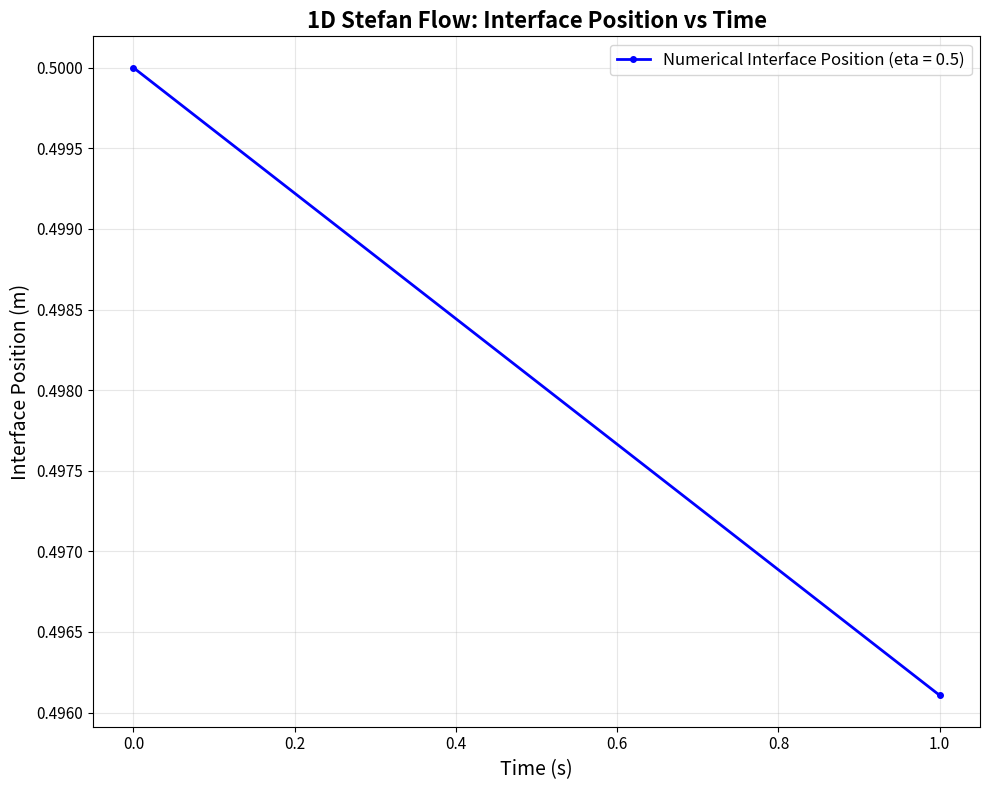
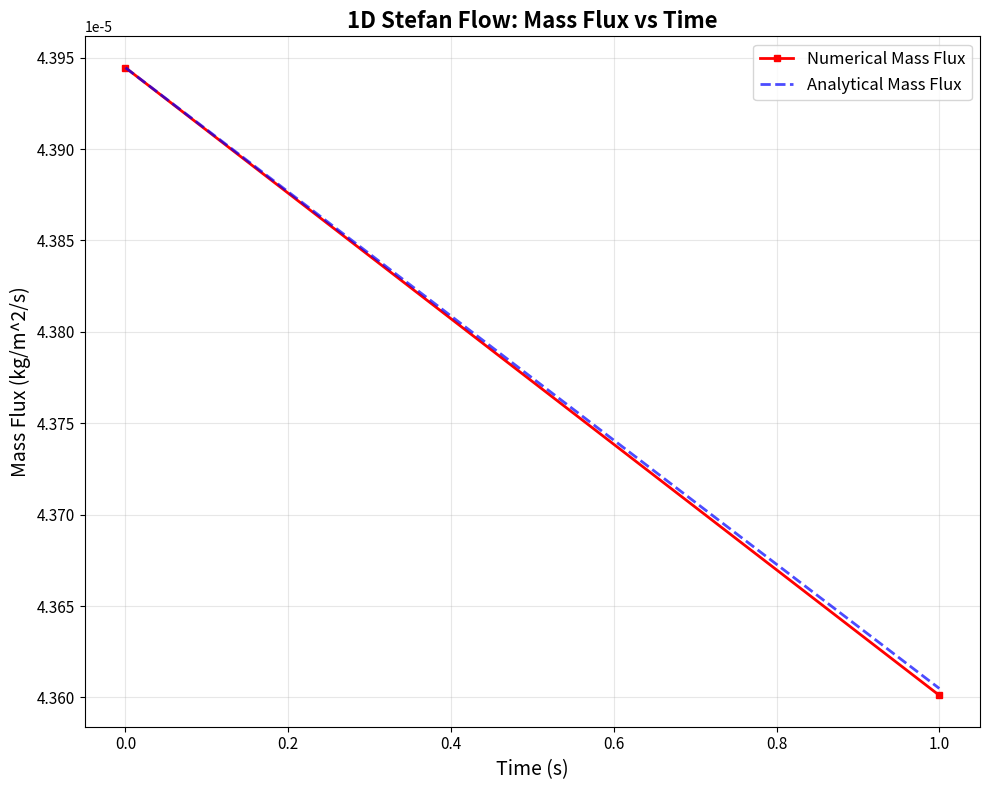
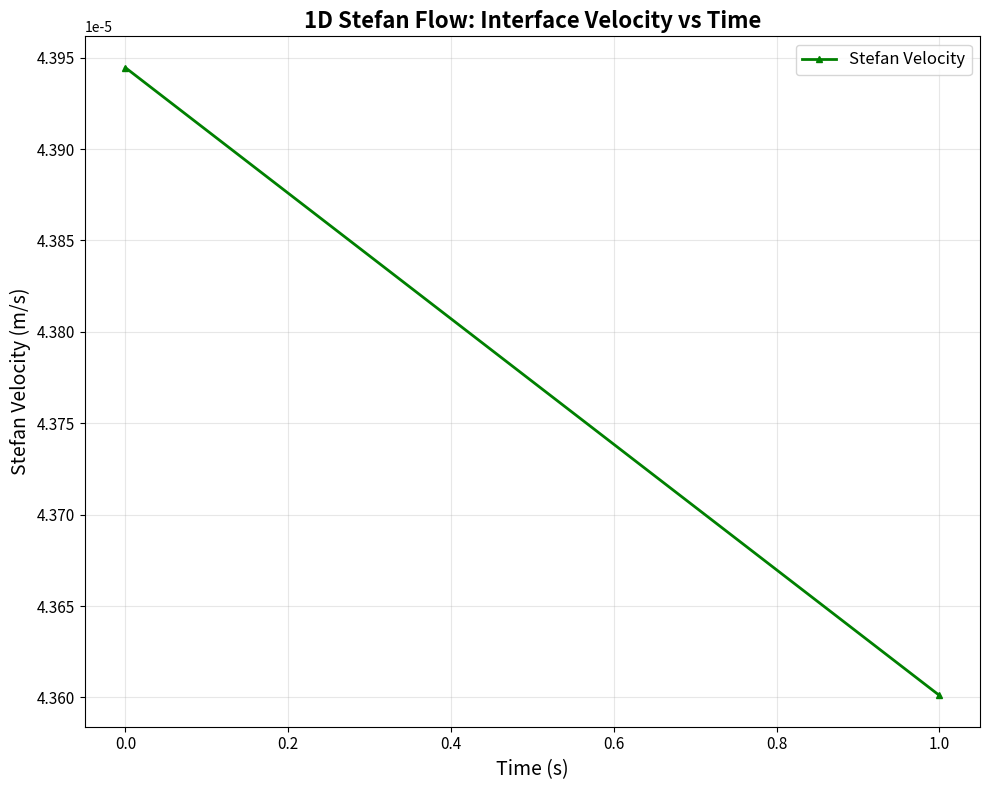
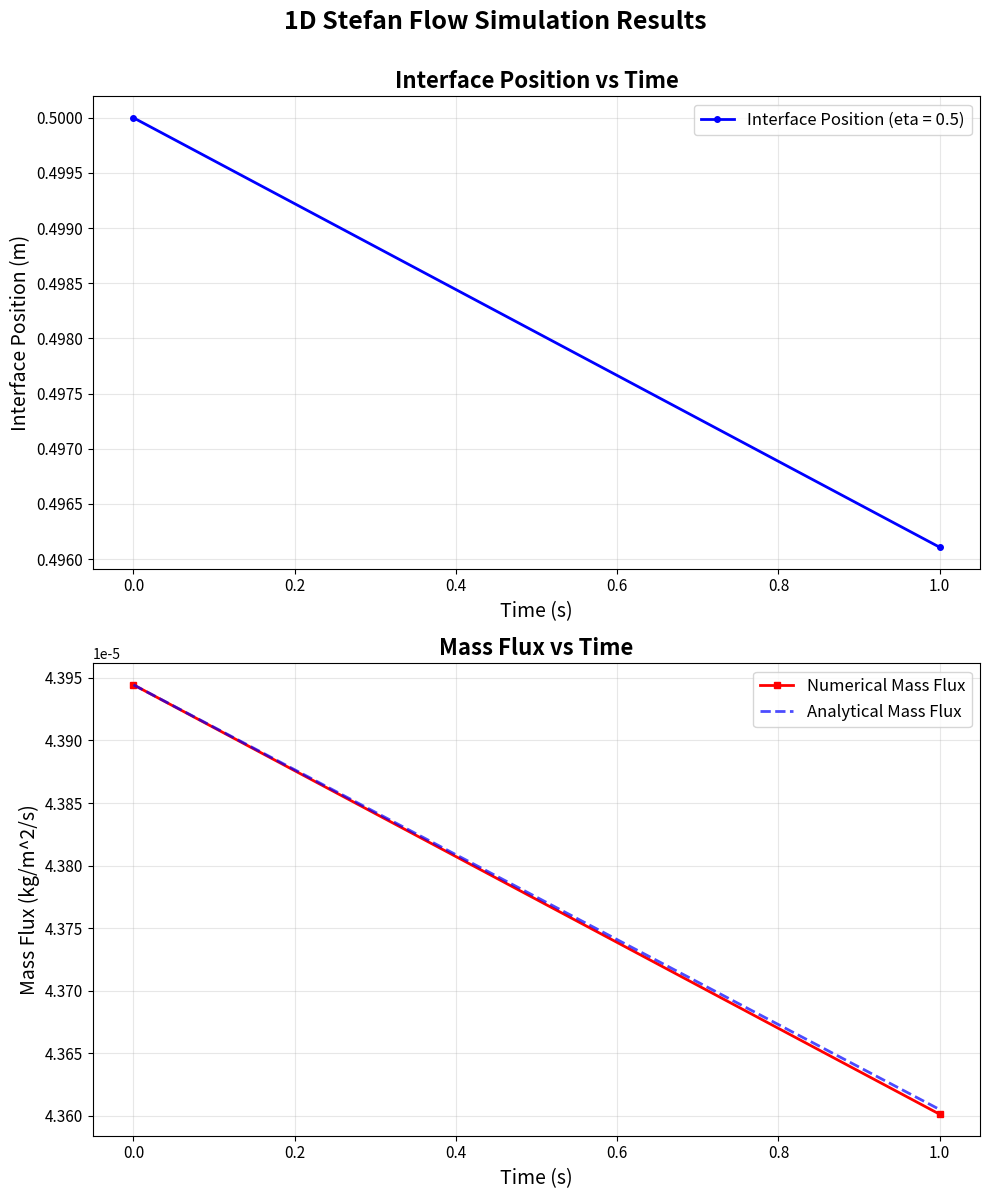
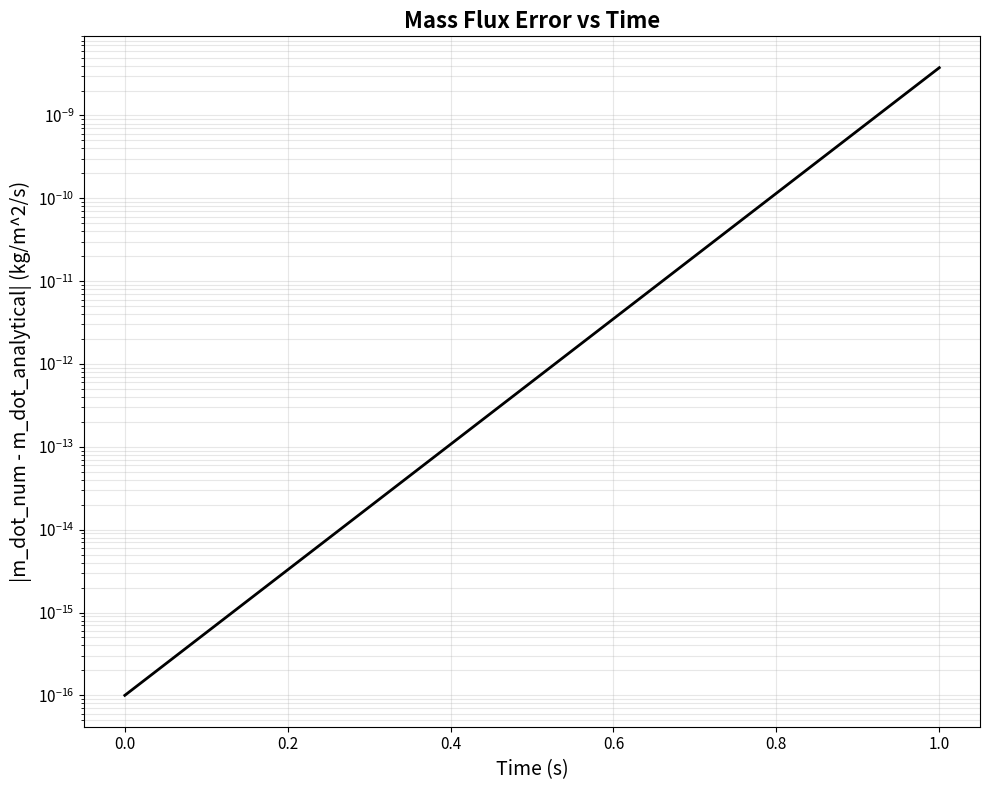

The matplotlib source for these figures, in order:
"""
===============================================================================
1D STEFAN FLOW SIMULATION - MASS FLUX AND INTERFACE TRACKING
===============================================================================

PURPOSE:
    Simulate 1D planar Stefan flow evaporation and track interface motion.
    Plot mass flux and interface position (eta = 0.5) over time.
    
FEATURES:
    - Time-marching simulation of Stefan flow
    - Interface tracking (eta = 0.5 contour)
    - Mass flux calculation at interface
    - Real-time or post-processing visualization
    - Comparison with analytical Stefan flow solution
    
PHYSICS:
    Stefan flow mass transfer with moving interface
    - Mass fraction transport with convection
    - Interface velocity from Stefan flow
    - Quasi-steady mass fraction profile
    
INPUTS:
    Physical parameters from input file (densities, diffusivity, etc.)
    
OUTPUTS:
    - Interface position vs time plot
    - Mass flux vs time plot
    - Combined visualization

===============================================================================
"""

import numpy as np
import matplotlib.pyplot as plt
import os

# ============================================================================
# CONFIGURATION PARAMETERS (FROM INPUT FILE)
# ============================================================================

# Physical parameters - EXTRACTED FROM YOUR INPUT FILE
# Fluid 0 properties (vapor/gas phase, eta=1)
density0 = 1.0                   # Density of gas phase [kg/m^3]
mu0 = 1.8e-5                     # Dynamic viscosity of gas [Pa-s]
pressure0 = 101325.0             # Pressure of gas [Pa]
gamma0 = 1.4                     # Ratio of specific heats for gas
temperature0 = 293.15            # Temperature [K]
cp0 = 1005.0                     # Specific heat [J/kg/K]
cv0 = 717.86                     # Specific heat at constant volume [J/kg/K]
k_thermal0 = 0.026               # Thermal conductivity [W/m/K]

# Fluid 1 properties (liquid phase, eta=0)
density1 = 1000.0                # Density of liquid [kg/m^3]
mu1 = 1.0e-3                     # Dynamic viscosity of liquid [Pa-s]
pressure1 = 101325.0             # Pressure of liquid [Pa]
gamma1 = 1.4                     # Ratio of specific heats for liquid
temperature1 = 293.15            # Temperature [K]
cp1 = 4179.0                     # Specific heat [J/kg/K]
cv1 = 2984.3                     # Specific heat at constant volume [J/kg/K]
k_thermal1 = 0.6                 # Thermal conductivity [W/m/K]

# Mass transfer properties
D_v = 1.0e-5                     # Binary diffusion coefficient [m^2/s]
sigma = 72.8                     # Surface tension [N/m]

# Boundary conditions for mass fraction
Y_surface = 0.9                  # Mass fraction at liquid surface (eta=0.5)
Y_infinity = 0.1                 # Mass fraction far from interface

# Domain properties (FROM INPUT FILE)
x_min = 0.0                      # geometry.prob_lo
x_max = 1.0                      # geometry.prob_hi
y_min = -0.0625
y_max = 0.0625

# Grid properties (FROM INPUT FILE)
n_cells_x = 128                  # amr.n_cell
n_cells_y = 16

# Time stepping (FROM INPUT FILE)
dt_initial = 1e-7                # timestep
dt_max = 1e-0                    # dynamictimestep.max
dt_min = 1e-12                   # dynamictimestep.min
cfl = 0.1                        # cfl
stop_time = 1.0                  # stop_time
plot_dt = 2e-3                   # amr.plot_dt

# Initial interface position (FROM INPUT FILE)
x_interface_initial = 0.5        # eta.ic.expression.constant.x_interface
epsilon_interface = 0.005        # eta.ic.expression.constant.epsilon

# Output settings
output_folder = fr'..\..\..\bin\tests\stefan\stefan_1'

if not os.path.exists(output_folder):
    os.makedirs(output_folder)

# Plotting customization
FONT_SIZE_TITLE = 16
FONT_SIZE_LABEL = 14
FONT_SIZE_LEGEND = 12
FONT_SIZE_TICK = 11
LINE_WIDTH = 2.0

# ============================================================================
# ANALYTICAL SOLUTION FUNCTIONS
# ============================================================================

def stefan_velocity(D_v, delta, Y_s, Y_inf):
    """
    Calculate Stefan velocity at the interface
    v_s = (D_v / delta) * ln[(1 - Y_inf) / (1 - Y_s)]
    """
    if Y_s >= 1.0 or Y_inf >= 1.0 or delta < 1e-12:
        return 0.0
    return (D_v / delta) * np.log((1.0 - Y_inf) / (1.0 - Y_s))

def stefan_mass_flux(rho, D_v, delta, Y_s, Y_inf):
    """
    Calculate mass flux at the interface
    m_dot = rho * v_s = (rho * D_v / delta) * ln[(1 - Y_inf) / (1 - Y_s)]
    """
    v_s = stefan_velocity(D_v, delta, Y_s, Y_inf)
    return rho * v_s

def mass_fraction_profile(x, x_interface, D_v, Y_s, Y_inf, rho):
    """
    Analytical mass fraction profile with Stefan flow
    Y(x) = Y_inf + (Y_s - Y_inf) * [exp(Pe*(x-x_i)/delta) - 1] / [exp(Pe) - 1]
    """
    delta = x_max - x_interface
    if delta < 1e-12:
        return np.full_like(x, Y_inf)
    
    v_s = stefan_velocity(D_v, delta, Y_s, Y_inf)
    Pe = v_s * delta / D_v
    
    # Normalized distance from interface
    xi = (x - x_interface) / delta
    
    # Mass fraction profile
    if abs(Pe) < 1e-6:
        Y = Y_s + (Y_inf - Y_s) * xi
    else:
        Y = Y_inf + (Y_s - Y_inf) * (np.exp(Pe * xi) - 1.0) / (np.exp(Pe) - 1.0)
    
    # Apply only in gas region
    Y = np.where(x > x_interface, Y, Y_s)
    
    return Y

def eta_profile_initial(x, x_interface, epsilon):
    """
    Initial eta profile (tanh interface)
    eta = 0.5 * (1 + tanh((x - x_interface) / (2*sqrt(2)*epsilon)))
    """
    return 0.5 * (1.0 + np.tanh((x - x_interface) / (2.0 * np.sqrt(2.0) * epsilon)))

# ============================================================================
# SIMULATION SETUP
# ============================================================================

print("=" * 70)
print("1D STEFAN FLOW SIMULATION")
print("=" * 70)

# Create spatial grid
x = np.linspace(x_min, x_max, n_cells_x)
dx = x[1] - x[0]

# Initialize eta field
eta = eta_profile_initial(x, x_interface_initial, epsilon_interface)

# Initialize storage arrays
times = [0.0]
interface_positions = [x_interface_initial]
mass_fluxes = []
stefan_velocities = []

# Calculate initial mass flux
delta_initial = x_max - x_interface_initial
m_dot_initial = stefan_mass_flux(density0, D_v, delta_initial, Y_surface, Y_infinity)
v_s_initial = stefan_velocity(D_v, delta_initial, Y_surface, Y_infinity)
mass_fluxes.append(m_dot_initial)
stefan_velocities.append(v_s_initial)

print(f"\nInitial Conditions:")
print(f"  Interface position: {x_interface_initial:.6f} m")
print(f"  Stefan velocity: {v_s_initial:.6e} m/s")
print(f"  Mass flux: {m_dot_initial:.6e} kg/m^2/s")

# ============================================================================
# TIME MARCHING SIMULATION
# ============================================================================

print("\n" + "=" * 70)
print("RUNNING TIME MARCHING SIMULATION")
print("=" * 70)

t = 0.0
dt = dt_initial
step = 0
plot_counter = 0
next_plot_time = plot_dt

while t < stop_time:
    # Find current interface position (where eta = 0.5)
    idx_interface = np.argmin(np.abs(eta - 0.5))
    x_interface = x[idx_interface]
    
    # Calculate Stefan velocity and mass flux
    delta = x_max - x_interface
    if delta < dx:
        print(f"  Warning: Interface too close to boundary at t = {t:.6e} s")
        break
    
    v_s = stefan_velocity(D_v, delta, Y_surface, Y_infinity)
    m_dot = stefan_mass_flux(density0, D_v, delta, Y_surface, Y_infinity)
    
    # Adaptive time stepping based on CFL condition
    if v_s > 1e-12:
        dt_cfl = cfl * dx / abs(v_s)
        dt = min(dt_cfl, dt_max)
        dt = max(dt, dt_min)
    
    # Update interface position (simple explicit Euler)
    x_interface_new = x_interface + v_s * dt
    
    # Update eta field (shift interface)
    eta = eta_profile_initial(x, x_interface_new, epsilon_interface)
    
    # Update time
    t += dt
    step += 1
    
    # Store data at plot intervals
    if t >= next_plot_time:
        times.append(t)
        interface_positions.append(x_interface_new)
        mass_fluxes.append(m_dot)
        stefan_velocities.append(v_s)
        next_plot_time += plot_dt
        plot_counter += 1
        
        if plot_counter % 10 == 0:
            print(f"  Step {step}: t = {t:.6e} s, x_int = {x_interface_new:.6f} m, m_dot = {m_dot:.6e} kg/m^2/s")
    
    # Safety check
    if step > 1e7:
        print(f"  Warning: Maximum steps reached")
        break

times = np.array(times)
interface_positions = np.array(interface_positions)
mass_fluxes = np.array(mass_fluxes)
stefan_velocities = np.array(stefan_velocities)

print(f"\nSimulation complete!")
print(f"  Total steps: {step}")
print(f"  Final time: {t:.6e} s")
print(f"  Final interface position: {interface_positions[-1]:.6f} m")
print(f"  Final mass flux: {mass_fluxes[-1]:.6e} kg/m^2/s")

# ============================================================================
# CALCULATE ANALYTICAL SOLUTION FOR COMPARISON
# ============================================================================

print("\n" + "=" * 70)
print("CALCULATING ANALYTICAL SOLUTION")
print("=" * 70)

analytical_mass_flux = []
analytical_interface_pos = []

for i, t_val in enumerate(times):
    x_int = interface_positions[i]
    delta = x_max - x_int
    m_dot_ana = stefan_mass_flux(density0, D_v, delta, Y_surface, Y_infinity)
    analytical_mass_flux.append(m_dot_ana)
    analytical_interface_pos.append(x_int)

analytical_mass_flux = np.array(analytical_mass_flux)
analytical_interface_pos = np.array(analytical_interface_pos)

# ============================================================================
# PLOT 1: INTERFACE POSITION VS TIME
# ============================================================================

print("\n" + "=" * 70)
print("CREATING PLOTS")
print("=" * 70)

fig1, ax1 = plt.subplots(figsize=(10, 8))
ax1.plot(times, interface_positions, 'b-', linewidth=LINE_WIDTH, 
         label='Numerical Interface Position (eta = 0.5)', marker='o', markersize=4)

ax1.set_xlabel('Time (s)', fontsize=FONT_SIZE_LABEL)
ax1.set_ylabel('Interface Position (m)', fontsize=FONT_SIZE_LABEL)
ax1.set_title('1D Stefan Flow: Interface Position vs Time', 
              fontsize=FONT_SIZE_TITLE, fontweight='bold')
ax1.legend(fontsize=FONT_SIZE_LEGEND, loc='best')
ax1.grid(True, alpha=0.3)
ax1.tick_params(labelsize=FONT_SIZE_TICK)
plt.tight_layout()

plt.savefig(os.path.join(output_folder, '01_Interface_Position_vs_Time.png'), dpi=300)
plt.savefig(os.path.join(output_folder, '01_Interface_Position_vs_Time.eps'))
print("  Saved: 01_Interface_Position_vs_Time.png/.eps")
plt.close()

# ============================================================================
# PLOT 2: MASS FLUX VS TIME
# ============================================================================

fig2, ax2 = plt.subplots(figsize=(10, 8))
ax2.plot(times, mass_fluxes, 'r-', linewidth=LINE_WIDTH, 
         label='Numerical Mass Flux', marker='s', markersize=4)
ax2.plot(times, analytical_mass_flux, 'b--', linewidth=LINE_WIDTH, 
         label='Analytical Mass Flux', alpha=0.7)

ax2.set_xlabel('Time (s)', fontsize=FONT_SIZE_LABEL)
ax2.set_ylabel('Mass Flux (kg/m^2/s)', fontsize=FONT_SIZE_LABEL)
ax2.set_title('1D Stefan Flow: Mass Flux vs Time', 
              fontsize=FONT_SIZE_TITLE, fontweight='bold')
ax2.legend(fontsize=FONT_SIZE_LEGEND, loc='best')
ax2.grid(True, alpha=0.3)
ax2.tick_params(labelsize=FONT_SIZE_TICK)
plt.tight_layout()

plt.savefig(os.path.join(output_folder, '02_Mass_Flux_vs_Time.png'), dpi=300)
plt.savefig(os.path.join(output_folder, '02_Mass_Flux_vs_Time.eps'))
print("  Saved: 02_Mass_Flux_vs_Time.png/.eps")
plt.close()

# ============================================================================
# PLOT 3: STEFAN VELOCITY VS TIME
# ============================================================================

fig3, ax3 = plt.subplots(figsize=(10, 8))
ax3.plot(times, stefan_velocities, 'g-', linewidth=LINE_WIDTH, 
         label='Stefan Velocity', marker='^', markersize=4)

ax3.set_xlabel('Time (s)', fontsize=FONT_SIZE_LABEL)
ax3.set_ylabel('Stefan Velocity (m/s)', fontsize=FONT_SIZE_LABEL)
ax3.set_title('1D Stefan Flow: Interface Velocity vs Time', 
              fontsize=FONT_SIZE_TITLE, fontweight='bold')
ax3.legend(fontsize=FONT_SIZE_LEGEND, loc='best')
ax3.grid(True, alpha=0.3)
ax3.tick_params(labelsize=FONT_SIZE_TICK)
plt.tight_layout()

plt.savefig(os.path.join(output_folder, '03_Stefan_Velocity_vs_Time.png'), dpi=300)
plt.savefig(os.path.join(output_folder, '03_Stefan_Velocity_vs_Time.eps'))
print("  Saved: 03_Stefan_Velocity_vs_Time.png/.eps")
plt.close()

# ============================================================================
# PLOT 4: COMBINED PLOT (INTERFACE AND MASS FLUX)
# ============================================================================

fig4, (ax4a, ax4b) = plt.subplots(2, 1, figsize=(10, 12))

# Top: Interface position
ax4a.plot(times, interface_positions, 'b-', linewidth=LINE_WIDTH, 
          label='Interface Position (eta = 0.5)', marker='o', markersize=4)
ax4a.set_xlabel('Time (s)', fontsize=FONT_SIZE_LABEL)
ax4a.set_ylabel('Interface Position (m)', fontsize=FONT_SIZE_LABEL)
ax4a.set_title('Interface Position vs Time', fontsize=FONT_SIZE_TITLE, fontweight='bold')
ax4a.legend(fontsize=FONT_SIZE_LEGEND, loc='best')
ax4a.grid(True, alpha=0.3)
ax4a.tick_params(labelsize=FONT_SIZE_TICK)

# Bottom: Mass flux
ax4b.plot(times, mass_fluxes, 'r-', linewidth=LINE_WIDTH, 
          label='Numerical Mass Flux', marker='s', markersize=4)
ax4b.plot(times, analytical_mass_flux, 'b--', linewidth=LINE_WIDTH, 
          label='Analytical Mass Flux', alpha=0.7)
ax4b.set_xlabel('Time (s)', fontsize=FONT_SIZE_LABEL)
ax4b.set_ylabel('Mass Flux (kg/m^2/s)', fontsize=FONT_SIZE_LABEL)
ax4b.set_title('Mass Flux vs Time', fontsize=FONT_SIZE_TITLE, fontweight='bold')
ax4b.legend(fontsize=FONT_SIZE_LEGEND, loc='best')
ax4b.grid(True, alpha=0.3)
ax4b.tick_params(labelsize=FONT_SIZE_TICK)

fig4.suptitle('1D Stefan Flow Simulation Results', 
              fontsize=FONT_SIZE_TITLE + 2, fontweight='bold', y=0.995)
plt.tight_layout(rect=[0, 0, 1, 0.99])

plt.savefig(os.path.join(output_folder, '04_Combined_Results.png'), dpi=300)
plt.savefig(os.path.join(output_folder, '04_Combined_Results.eps'))
print("  Saved: 04_Combined_Results.png/.eps")
plt.close()

# ============================================================================
# PLOT 5: MASS FLUX ERROR
# ============================================================================

mass_flux_error = np.abs(mass_fluxes - analytical_mass_flux)
epsilon = 1e-16

fig5, ax5 = plt.subplots(figsize=(10, 8))
ax5.semilogy(times, mass_flux_error + epsilon, 'k-', linewidth=LINE_WIDTH)

ax5.set_xlabel('Time (s)', fontsize=FONT_SIZE_LABEL)
ax5.set_ylabel('|m_dot_num - m_dot_analytical| (kg/m^2/s)', fontsize=FONT_SIZE_LABEL)
ax5.set_title('Mass Flux Error vs Time', 
              fontsize=FONT_SIZE_TITLE, fontweight='bold')
ax5.grid(True, alpha=0.3, which='both')
ax5.tick_params(labelsize=FONT_SIZE_TICK)
plt.tight_layout()

plt.savefig(os.path.join(output_folder, '05_Mass_Flux_Error.png'), dpi=300)
plt.savefig(os.path.join(output_folder, '05_Mass_Flux_Error.eps'))
print("  Saved: 05_Mass_Flux_Error.png/.eps")
plt.close()

# ============================================================================
# SAVE DATA TO TEXT FILES
# ============================================================================

print("\n" + "=" * 70)
print("SAVING DATA TO TEXT FILES")
print("=" * 70)

# Save time series data
data_file = os.path.join(output_folder, 'stefan_flow_data.txt')
header = "Time(s) Interface_Position(m) Mass_Flux(kg/m^2/s) Stefan_Velocity(m/s) Analytical_Mass_Flux(kg/m^2/s)"
data = np.column_stack((times, interface_positions, mass_fluxes, stefan_velocities, analytical_mass_flux))
np.savetxt(data_file, data, header=header, fmt='%.10e')
print(f"  Saved: stefan_flow_data.txt")

# ============================================================================
# SUMMARY
# ============================================================================

print("\n" + "=" * 70)
print("SIMULATION COMPLETE")
print("=" * 70)
print(f"\nOutput directory: {output_folder}")
print(f"\nPhysical Parameters:")
print(f"  Gas density (rho0): {density0} kg/m^3")
print(f"  Liquid density (rho1): {density1} kg/m^3")
print(f"  Diffusion coefficient (D_v): {D_v} m^2/s")
print(f"  Surface mass fraction (Y_s): {Y_surface}")
print(f"  Far-field mass fraction (Y_inf): {Y_infinity}")

print(f"\nSimulation Results:")
print(f"  Initial interface position: {interface_positions[0]:.6f} m")
print(f"  Final interface position: {interface_positions[-1]:.6f} m")
print(f"  Interface displacement: {interface_positions[-1] - interface_positions[0]:.6e} m")
print(f"  Average mass flux: {np.mean(mass_fluxes):.6e} kg/m^2/s")
print(f"  Average Stefan velocity: {np.mean(stefan_velocities):.6e} m/s")
print(f"  Max mass flux error: {np.max(mass_flux_error):.6e} kg/m^2/s")

print(f"\nFiles generated:")
print(f"  - 01_Interface_Position_vs_Time.png/.eps")
print(f"  - 02_Mass_Flux_vs_Time.png/.eps")
print(f"  - 03_Stefan_Velocity_vs_Time.png/.eps")
print(f"  - 04_Combined_Results.png/.eps")
print(f"  - 05_Mass_Flux_Error.png/.eps")
print(f"  - stefan_flow_data.txt")

print("\n" + "=" * 70)
